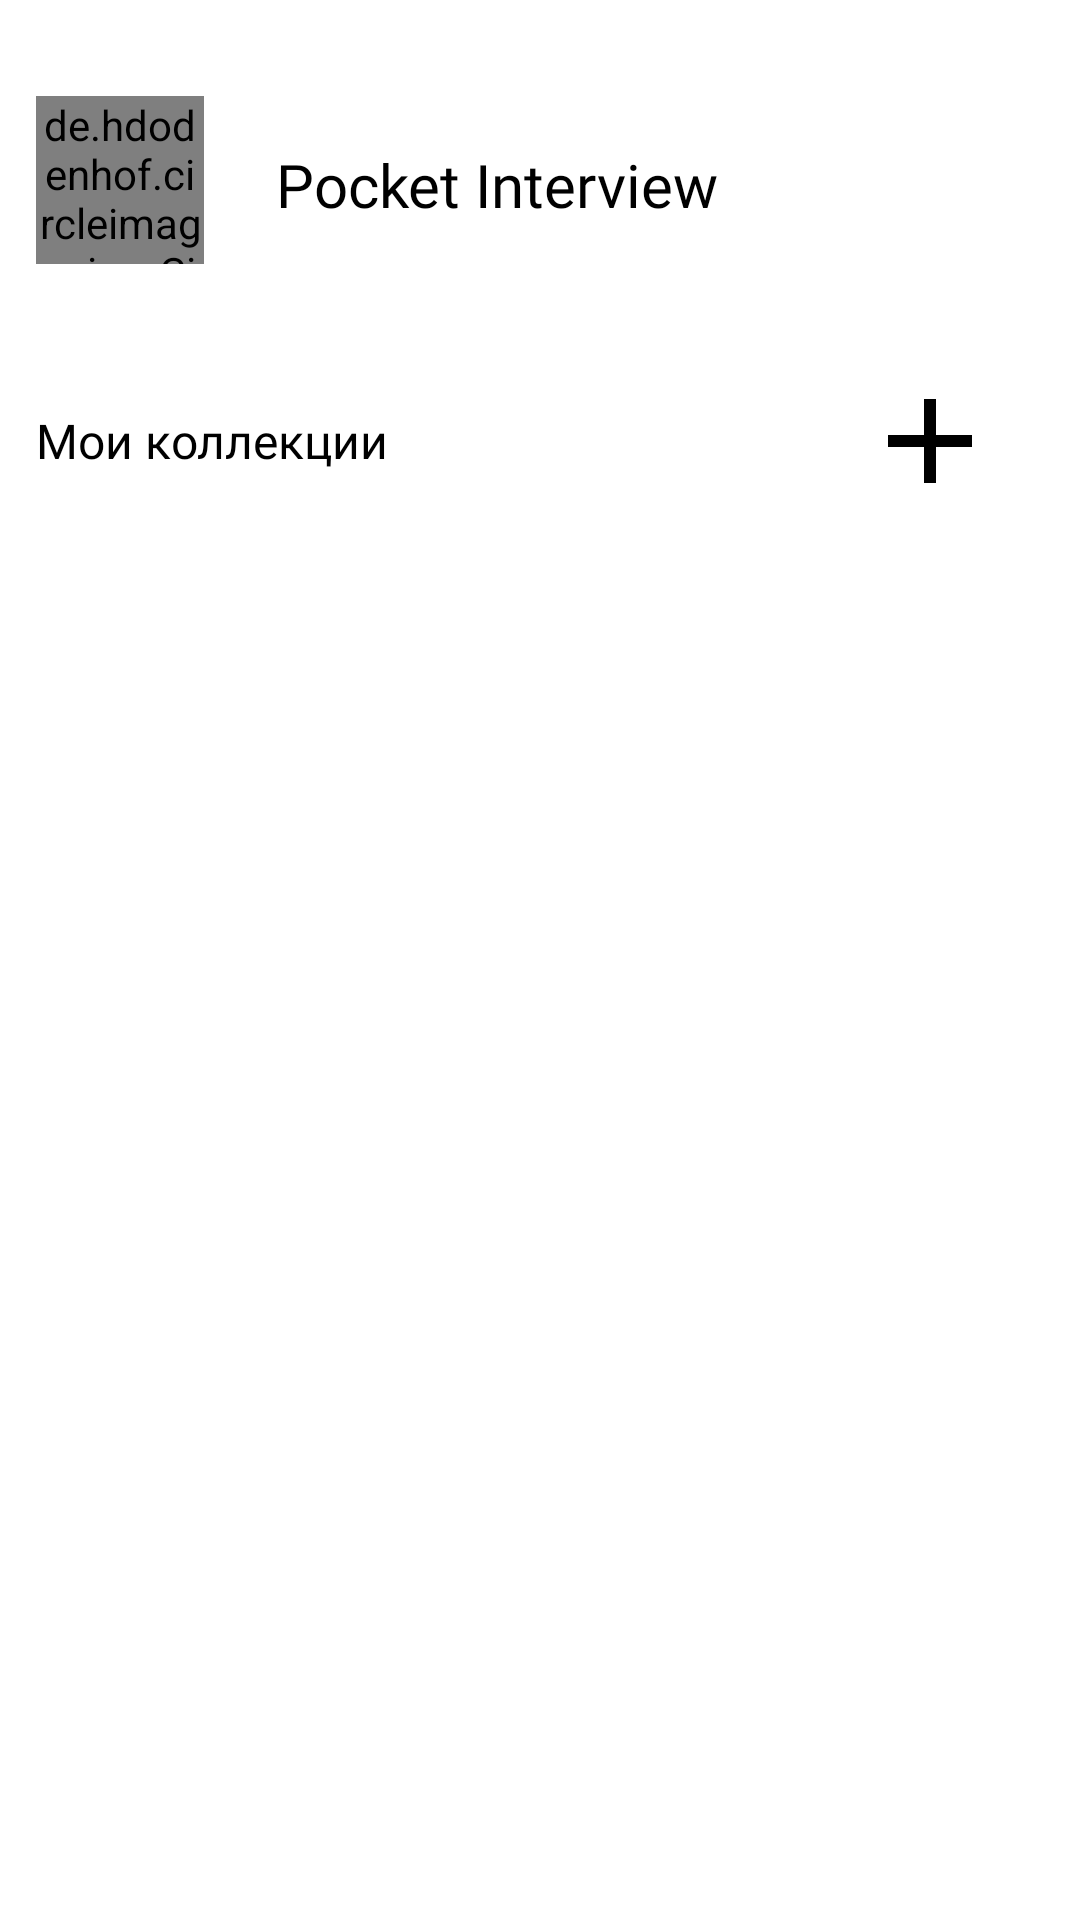

This screen was rendered from an Android layout file. Write that file and the resources it references.
<!-- AndroidManifest.xml: application theme Theme.Pocketinterview -->
<!-- res/layout/fragment_home.xml -->
<?xml version="1.0" encoding="utf-8"?>
<androidx.constraintlayout.widget.ConstraintLayout xmlns:android="http://schemas.android.com/apk/res/android"
    xmlns:app="http://schemas.android.com/apk/res-auto"
    xmlns:tools="http://schemas.android.com/tools"
    android:id="@+id/home_fragment"
    android:layout_width="match_parent"
    android:layout_height="match_parent"
    tools:context=".home.ui.fragments.HomeFragment">

    <de.hdodenhof.circleimageview.CircleImageView
        android:id="@+id/img_avatar"
        android:layout_width="56dp"
        android:layout_height="56dp"
        android:layout_marginStart="@dimen/spacing_12"
        android:layout_marginTop="@dimen/spacing_32"
        android:src="@drawable/ic_people"

        app:civ_border_width="2dp"

        app:layout_constraintStart_toStartOf="parent"
        app:layout_constraintTop_toTopOf="parent" />

    <TextView
        android:id="@+id/txt_title"
        android:layout_width="wrap_content"
        android:layout_height="wrap_content"
        android:layout_marginStart="@dimen/spacing_24"
        android:layout_marginTop="@dimen/spacing_48"

        android:fontFamily="@font/rubik_mono_one_regular"
        android:text="@string/txt_title"
        android:textColor="@color/black"
        android:textSize="@dimen/fonts_headline"

        app:layout_constraintStart_toEndOf="@id/img_avatar"
        app:layout_constraintTop_toTopOf="parent" />

    <TextView
        android:id="@+id/txt_collection"
        android:layout_width="wrap_content"
        android:layout_height="wrap_content"
        android:layout_marginStart="@dimen/spacing_12"
        android:layout_marginTop="@dimen/spacing_48"

        android:fontFamily="@font/rubik_mono_one_regular"
        android:text="@string/txt_collection"
        android:textColor="@color/black"
        android:textSize="@dimen/fonts_text"

        app:layout_constraintStart_toStartOf="parent"
        app:layout_constraintTop_toBottomOf="@id/img_avatar" />

    <ImageButton
        android:id="@+id/btn_add"
        android:layout_width="wrap_content"
        android:layout_height="wrap_content"
        android:layout_marginTop="@dimen/spacing_48"
        android:layout_marginEnd="@dimen/spacing_24"
        android:backgroundTint="#00000000"
        android:src="@drawable/ic_add"

        app:layout_constraintEnd_toEndOf="parent"
        app:layout_constraintTop_toBottomOf="@id/txt_title" />

    <View
        android:id="@+id/divider_1"
        android:layout_width="match_parent"
        android:layout_height="1dp"
        android:layout_marginTop="@dimen/spacing_24"
        android:background="#00000000"
        app:layout_constraintStart_toStartOf="parent"
        app:layout_constraintTop_toBottomOf="@id/txt_collection" />

    <TextView
        android:id="@+id/txt_recycler_empty_1"
        android:layout_width="wrap_content"
        android:layout_height="wrap_content"
        android:fontFamily="@font/rubik_regular"
        android:visibility="gone"

        android:text="@string/txt_recycler_collection_empty_1"
        android:textColor="@color/black"
        android:textSize="@dimen/fonts_text"

        app:layout_constraintBottom_toBottomOf="parent"
        app:layout_constraintEnd_toEndOf="parent"
        app:layout_constraintStart_toStartOf="parent"
        app:layout_constraintTop_toTopOf="parent" />

    <TextView
        android:id="@+id/txt_recycler_empty_2"
        android:layout_width="wrap_content"
        android:layout_height="wrap_content"
        android:fontFamily="@font/rubik_regular"
        android:layout_marginTop="@dimen/spacing_48"
        android:visibility="gone"

        android:text="@string/txt_recycler_collection_empty_2"
        android:textColor="@color/black"
        android:textSize="@dimen/fonts_text"

        app:layout_constraintBottom_toBottomOf="parent"
        app:layout_constraintEnd_toEndOf="parent"
        app:layout_constraintStart_toStartOf="parent"
        app:layout_constraintTop_toTopOf="parent"/>

    <androidx.recyclerview.widget.RecyclerView
        android:id="@+id/rv_collections"
        android:layout_width="match_parent"
        android:layout_height="0dp"
        app:layout_constraintEnd_toEndOf="parent"
        app:layout_constraintStart_toStartOf="parent"
        app:layout_constraintTop_toBottomOf="@id/divider_1"
        tools:listitem="@layout/item_collection" />


</androidx.constraintlayout.widget.ConstraintLayout>
<!-- resources referenced by this layout -->
<resources>
  <color name="black">#FF000000</color>
  <dimen name="fonts_headline">20sp</dimen>
  <dimen name="fonts_text">16sp</dimen>
  <dimen name="spacing_12">12dp</dimen>
  <dimen name="spacing_24">24dp</dimen>
  <dimen name="spacing_32">32dp</dimen>
  <dimen name="spacing_48">48dp</dimen>
  <!-- drawable ic_add (drawable) -->
  <vector xmlns:android="http://schemas.android.com/apk/res/android"
      android:width="28dp"
      android:height="28dp"
      android:viewportWidth="28"
      android:viewportHeight="28">
    <path
        android:pathData="M28,16H16V28H12V16H0V12H12V0H16V12H28V16Z"
        android:fillColor="#000000"/>
  </vector>
  <string name="txt_collection">Мои коллекции</string>
  <string name="txt_recycler_collection_empty_1">Пока не создано ни одной коллекции</string>
  <string name="txt_recycler_collection_empty_2">Нажмите «+», чтобы создать первую коллекцию!</string>
  <string name="txt_title">Pocket Interview</string>
  <style name="Theme.Pocketinterview" parent="Theme.MaterialComponents.DayNight.NoActionBar">
          
          <item name="colorPrimary">@color/white</item>
          <item name="colorPrimaryVariant">@color/black</item>
          <item name="colorOnPrimary">@color/white</item>
          
          <item name="colorSecondary">@color/teal_200</item>
          <item name="colorSecondaryVariant">@color/teal_700</item>
          <item name="colorOnSecondary">@color/black</item>
          
          <item name="android:statusBarColor">?attr/colorPrimaryVariant</item>
          
          <item name="android:selectableItemBackground">@color/grey</item>
          <item name="android:selectableItemBackgroundBorderless">@color/grey</item>
      </style>
  <color name="white">#FFFFFFFF</color>
  <color name="teal_200">#FF03DAC5</color>
  <color name="teal_700">#FF018786</color>
  <color name="grey">#515151</color>
</resources>
